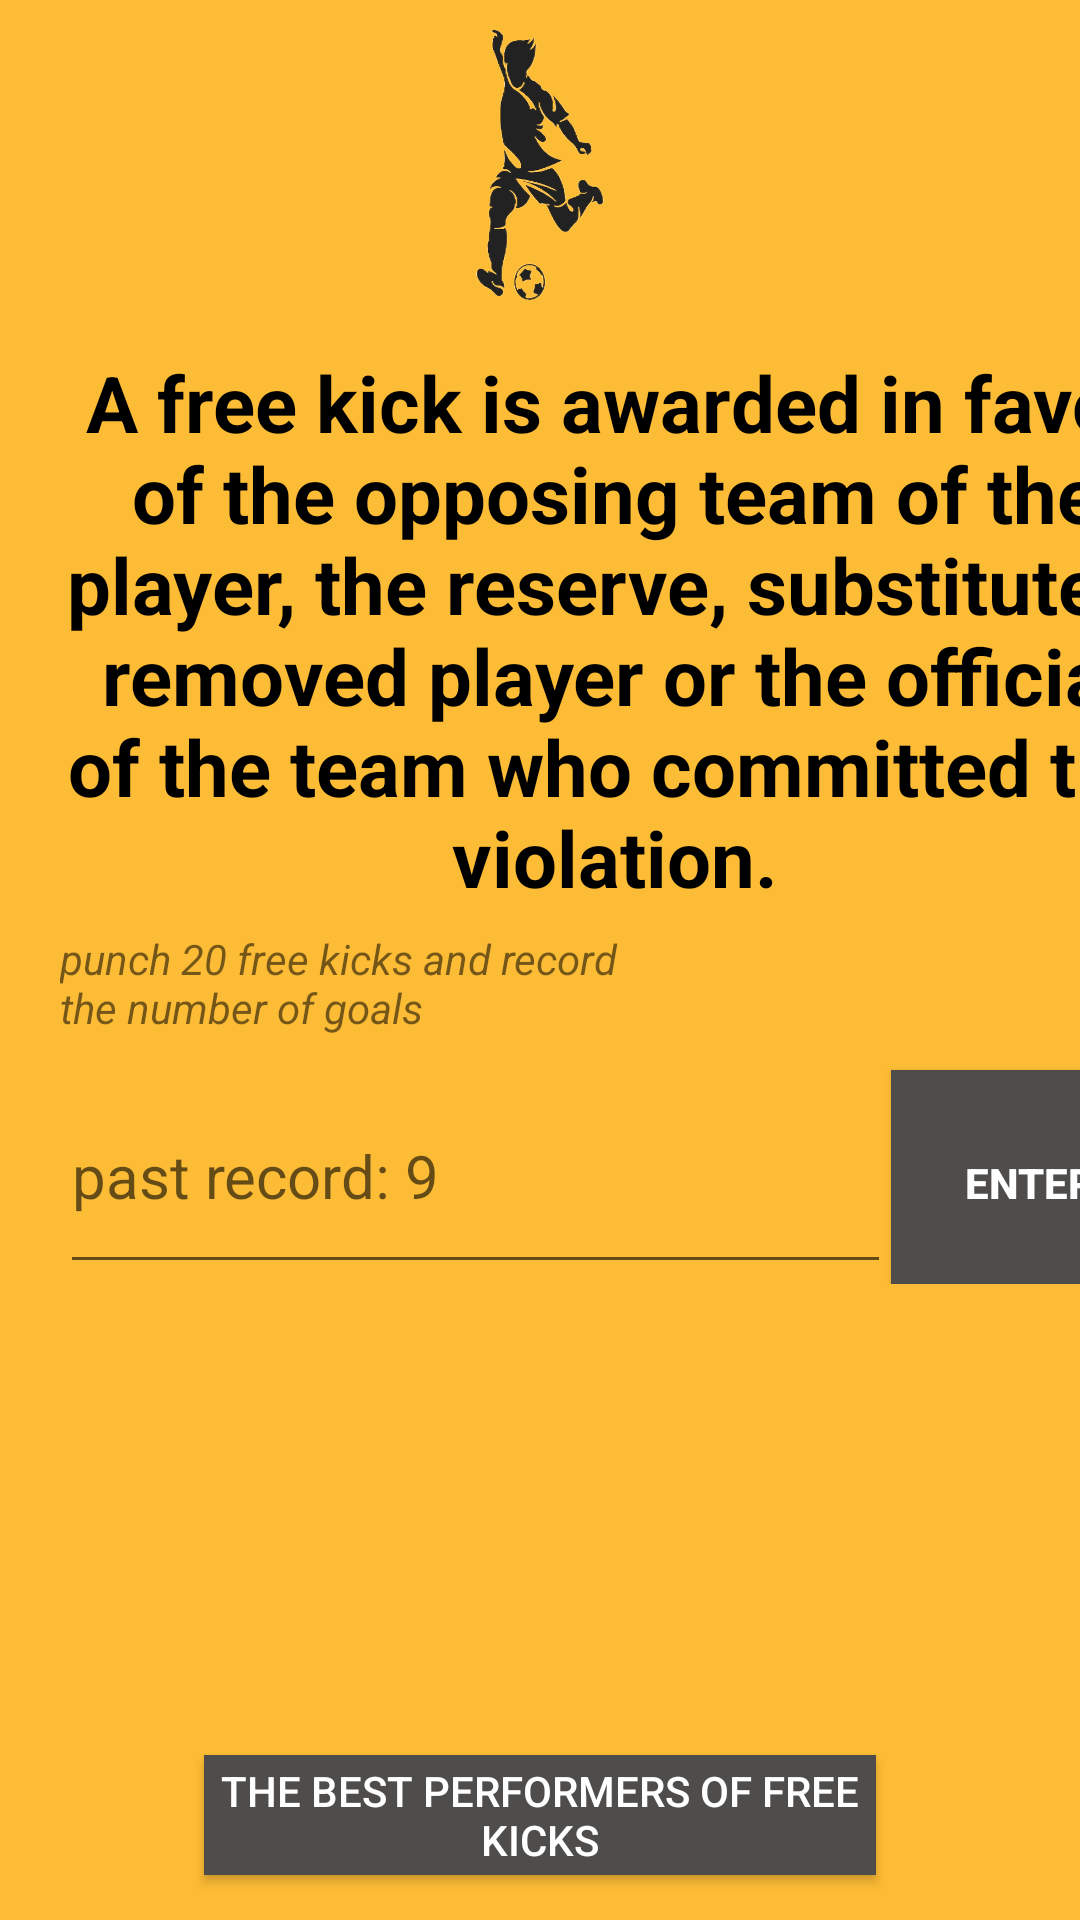

The Android layout XML behind this screen, and the referenced resources:
<!-- AndroidManifest.xml: application theme Theme.Football6 -->
<!-- res/layout/fragment_free_kick.xml -->
<?xml version="1.0" encoding="utf-8"?>
<LinearLayout xmlns:android="http://schemas.android.com/apk/res/android"
    xmlns:tools="http://schemas.android.com/tools"
    android:layout_width="match_parent"
    android:orientation="vertical"
    android:background="#fdbc35"
    android:layout_height="match_parent"
    tools:context=".view.FreeKickFragment">

    <ImageView
        android:id="@+id/id_image_free_kick"
        android:layout_marginTop="10dp"
        android:layout_width="136dp"
        android:layout_height="90dp"
        android:layout_gravity="center"
        android:background="@drawable/emblemafreekick" />

        <LinearLayout
            android:layout_width="match_parent"
            android:layout_height="match_parent"
            android:orientation="vertical">

            <TextView
                android:layout_marginTop="10dp"
                android:layout_width="370dp"
                android:textSize="26dp"
                android:textStyle="bold"
                android:textColor="@color/black"
                android:text="A free kick is awarded in favor of the opposing team of the player, the reserve, substituted, removed player or the official of the team who committed the violation."
                android:gravity="center"
                android:layout_marginLeft="20dp"
                android:layout_height="200dp" />

            <TextView
                android:layout_width="191dp"
                android:gravity="left"
                android:textStyle="italic"
                android:text="punch 20 free kicks and record the number of goals"
                android:layout_height="43dp"
                android:layout_marginLeft="20dp" />

            <LinearLayout
                android:layout_width="match_parent"
                android:orientation="horizontal"
                android:layout_height="75dp">

                <EditText
                    android:layout_width="277dp"
                    android:textSize="20dp"
                    android:id="@+id/id_edittext_goals_free_kick"
                    android:hint="past record: 9"
                    android:layout_height="75dp"
                    android:layout_marginLeft="20dp" />

                <androidx.appcompat.widget.AppCompatButton
                    android:layout_width="93dp"
                    android:text="enter"
                    android:id="@+id/id_button_enter_freekick"
                    android:textColor="@color/white"
                    android:textStyle="bold"
                    android:background="#4e4d4b"
                    android:layout_height="75dp"/>

            </LinearLayout>



            <ImageView
                android:layout_width="142dp"
                android:id="@+id/id_gif_freekick"
                android:layout_marginTop="10dp"
                android:layout_height="142dp"
                android:layout_gravity="center" />

            <androidx.appcompat.widget.AppCompatButton
                android:layout_width="224dp"
                android:id="@+id/id_button_to_rv_freekick"
                android:textColor="@color/white"
                android:text="the best performers of free kicks"
                android:layout_gravity="center"
                android:layout_height="40dp"
                android:layout_marginTop="5dp"
                android:background="#4e4d4b" />

        </LinearLayout>

</LinearLayout>
<!-- resources referenced by this layout -->
<resources>
  <!-- drawable emblemafreekick: png bitmap (drawable, 57175 bytes) -->
  <style name="Theme.Football6" parent="Theme.MaterialComponents.DayNight.NoActionBar">
          
          <item name="colorPrimary">@color/purple_500</item>
          <item name="colorPrimaryVariant">@color/purple_700</item>
          <item name="colorOnPrimary">@color/white</item>
          
          <item name="colorSecondary">@color/teal_200</item>
          <item name="colorSecondaryVariant">@color/teal_700</item>
          <item name="colorOnSecondary">@color/black</item>
          
          <item name="android:statusBarColor">?attr/colorPrimaryVariant</item>
          
      </style>
  <!-- not gathered from this repository: default colours our renderer supplied (Android Studio template values) -->
  <color name="purple_500">#FF6200EE</color>
  <color name="purple_700">#FF3700B3</color>
  <color name="teal_200">#FF03DAC5</color>
  <color name="teal_700">#FF018786</color>
  <color name="black">#FF000000</color>
  <color name="white">#FFFFFFFF</color>
</resources>
